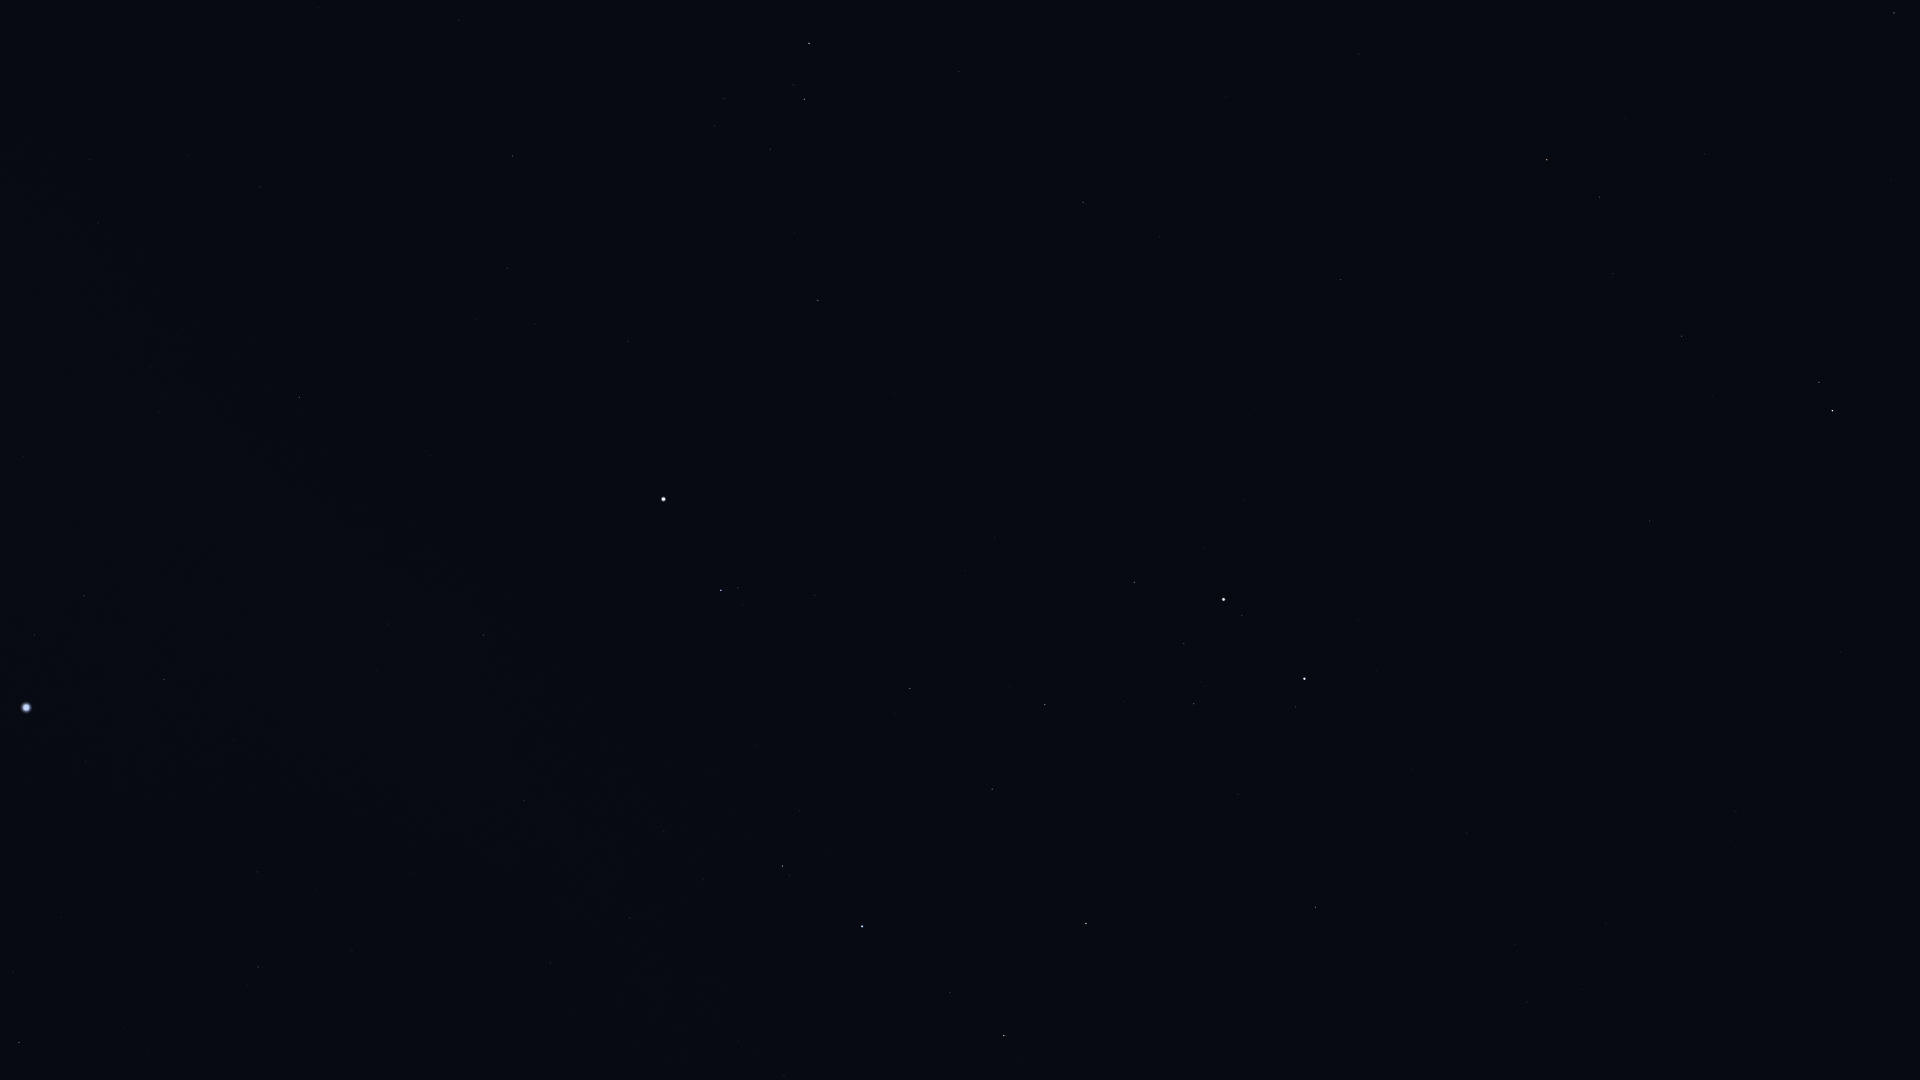

The table this chart was drawn from, first rows:
Star_ID, Name, X, Y
28103, HIP 28103, 19, 1043
28910, HIP 28910, 13, 973
29426, HIP 29426, 784, 1076
29651, HIP 29651, 258, 967
30343, HIP 30343, 1004, 1036
30419, HIP 30419, 550, 963
30665, HIP 30665, 769, 981
30860, Lucilinburhuc, 1430, 1047
30867, HIP 30867, 257, 872
30883, HIP 30883, 950, 993
30905, Lusitânia, 717, 956
31216, HIP 31216, 630, 918
31681, HIP 31681, 862, 927
31978, HIP 31978, 703, 879
32246, HIP 32246, 1086, 924
32349, Sirius, 26, 708
32362, HIP 32362, 782, 866
32533, HIP 32533, 664, 832
32916, Nervia, 1492, 938
33018, HIP 33018, 1315, 907
33160, HIP 33160, 164, 680
33347, HIP 33347, 35, 635
33719, Citalá, 344, 680
34045, Muliphein, 84, 596
34088, HIP 34088, 992, 789
34693, HIP 34693, 1238, 795
34769, HIP 34769, 483, 635
35350, HIP 35350, 910, 689
35550, HIP 35550, 1045, 705
36046, HIP 36046, 1194, 704
36145, HIP 36145, 1736, 811
36188, Gomeisa, 721, 590
36850, Castor, 1304, 679
36962, HIP 36962, 1184, 644
37279, Procyon, 663, 499
37447, HIP 37447, 299, 398
37740, HIP 37740, 1134, 582
37826, Pollux, 1224, 600
39211, HIP 39211, 535, 324
39863, HIP 39863, 507, 268
40167, Tegmine, 1014, 383
40526, Tarf, 818, 301
40843, HIP 40843, 1256, 408
40881, Piautos, 1180, 382
41075, Alsciaukat, 1649, 521
42402, Minchir, 714, 126
42446, Gakyid, 949, 193
42556, Meleph, 1108, 237
42806, Asellus Borealis, 1160, 237
42911, Asellus Australis, 1083, 202
43109, Ashlesha, 804, 99
43587, Copernicus, 1342, 245
43674, Stribor, 1457, 282
44066, Acubens, 959, 72
44127, Talitha, 1832, 411
44248, HIP 44248, 1681, 336
44471, Alkaphrah, 1819, 382
44700, HIP 44700, 1613, 274
44946, Nahn, 1226, 97
45688, HIP 45688, 1599, 197
... 5 more rows
